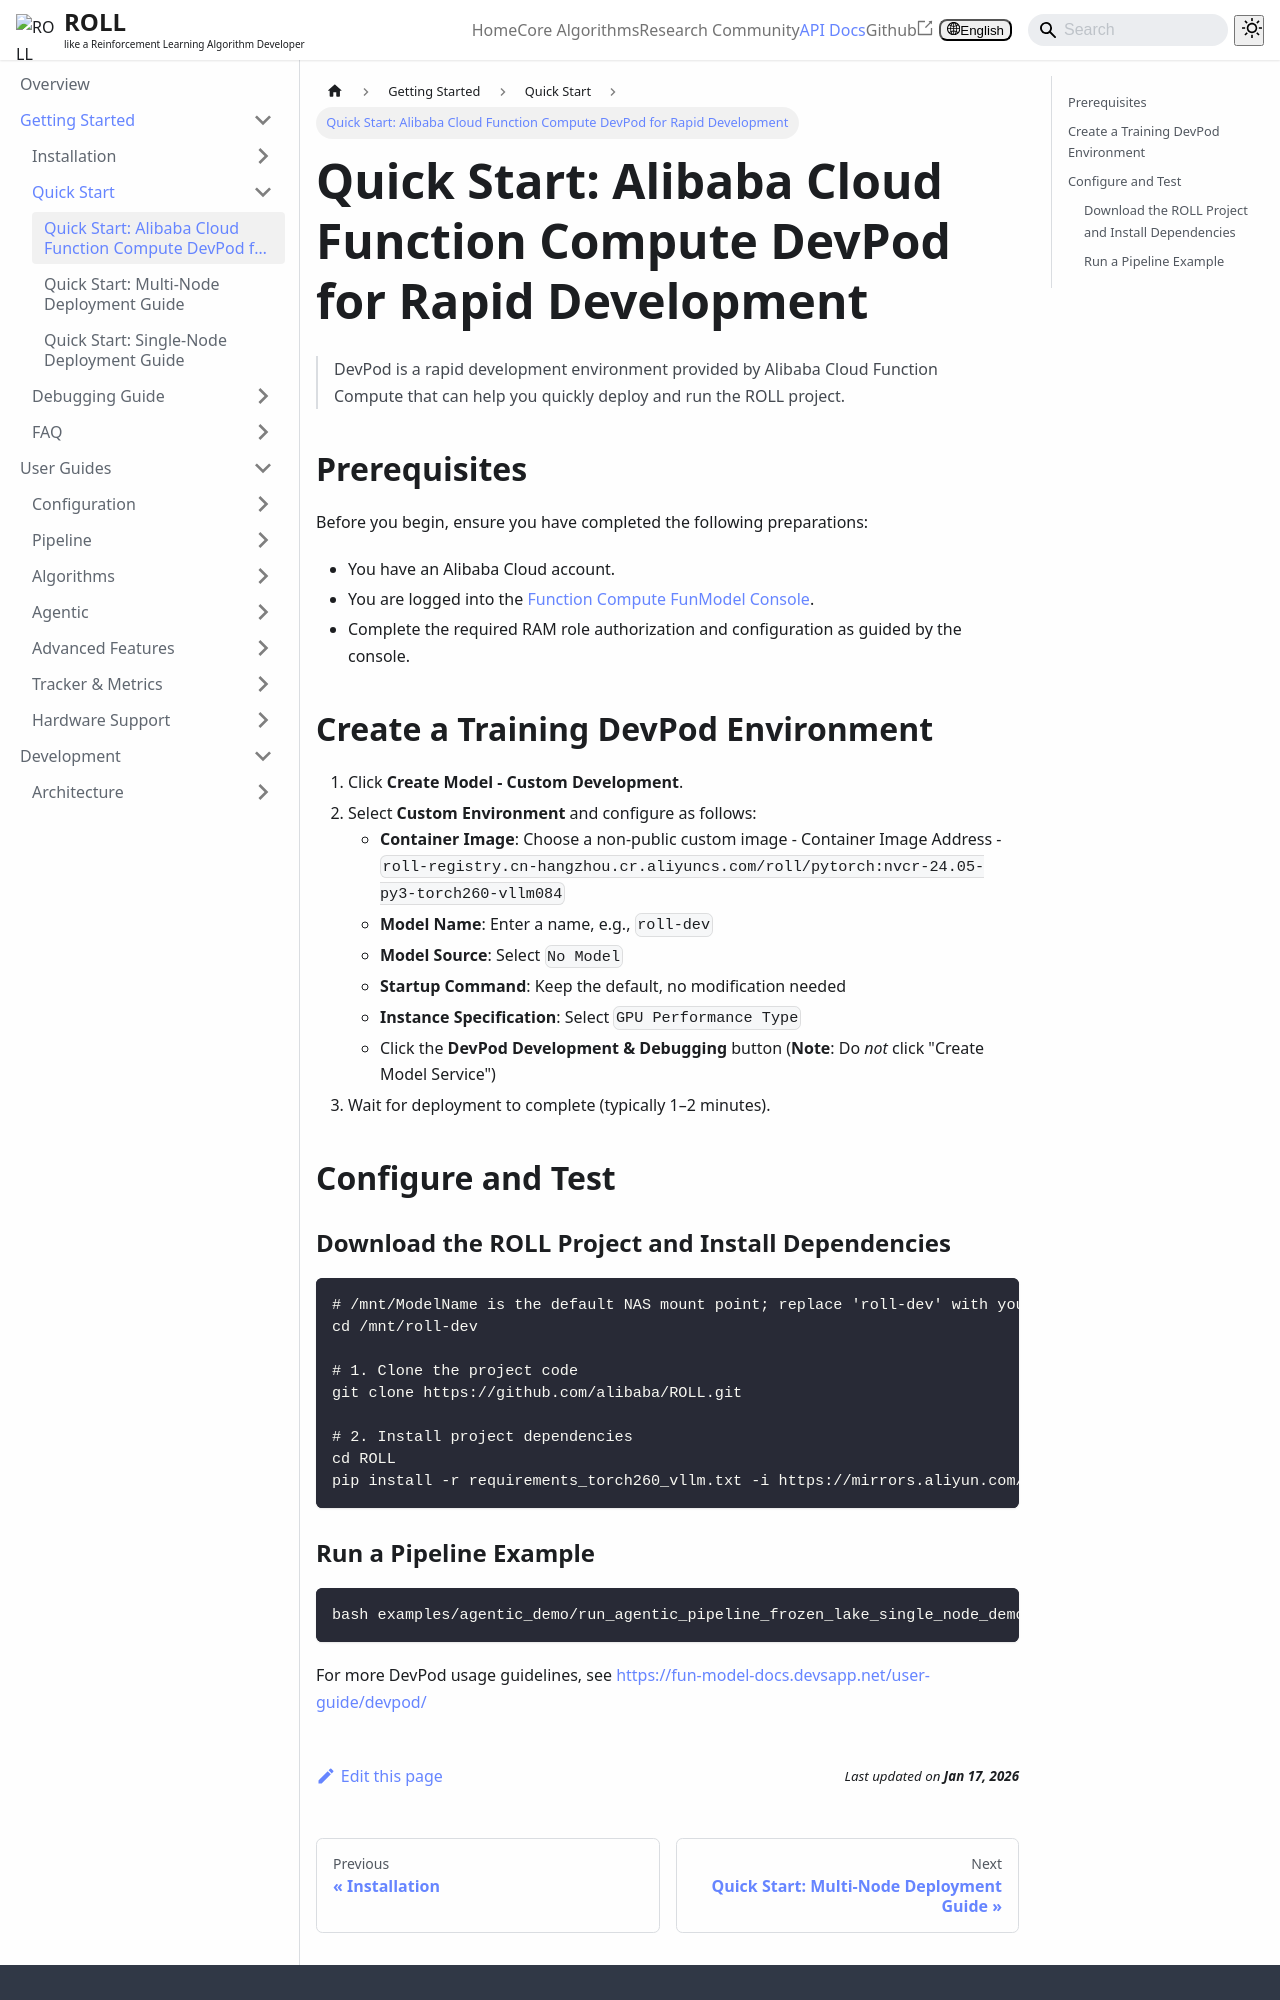

repository: Quanshu01/ROLL · page: docs/Getting Started/Quick Start/aliyun_serverless_devpod_quick_start/index.html · generator: docusaurus

# Quick Start: Alibaba Cloud Function Compute DevPod for Rapid Development

> DevPod is a rapid development environment provided by Alibaba Cloud Function Compute that can help you quickly deploy and run the ROLL project.

## Prerequisites

Before you begin, ensure you have completed the following preparations:

- You have an Alibaba Cloud account.
- You are logged into the [Function Compute FunModel Console](https://fcnext.console.aliyun.com/fun-model).
- Complete the required RAM role authorization and configuration as guided by the console.

## Create a Training DevPod Environment

1.  Click **Create Model - Custom Development**.
2.  Select **Custom Environment** and configure as follows:
    *   **Container Image**: Choose a non-public custom image - Container Image Address - `roll-registry.cn-hangzhou.cr.aliyuncs.com/roll/pytorch:nvcr-24.05-py3-torch260-vllm084`
    *   **Model Name**: Enter a name, e.g., `roll-dev`
    *   **Model Source**: Select `No Model`
    *   **Startup Command**: Keep the default, no modification needed
    *   **Instance Specification**: Select `GPU Performance Type`
    *   Click the **DevPod Development & Debugging** button (**Note**: Do *not* click "Create Model Service")
3.  Wait for deployment to complete (typically 1–2 minutes).

## Configure and Test

### Download the ROLL Project and Install Dependencies

```bash
# /mnt/ModelName is the default NAS mount point; replace 'roll-dev' with your actual model name
cd /mnt/roll-dev

# 1. Clone the project code
git clone https://github.com/alibaba/ROLL.git  

# 2. Install project dependencies
cd ROLL
pip install -r requirements_torch260_vllm.txt -i https://mirrors.aliyun.com/pypi/simple/  
```
